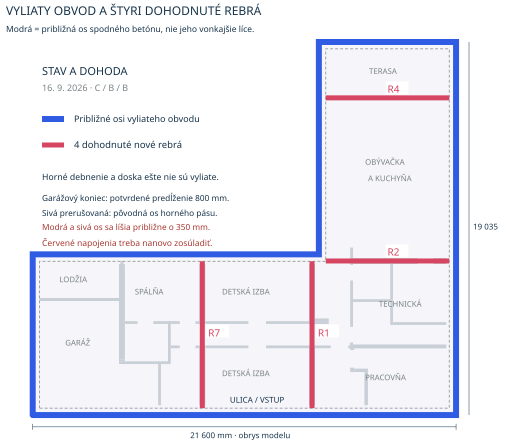

The file beside this chart, header and first rows:
id, model_points_XY_m, model_axis_length_m, status
R7, [[15.093, 3.354], [15.093, 10.849]], 7.495, MODEL AXES ONLY; endpoints require revis…
R1, [[20.6915, 3.354], [20.6915, 10.849]], 7.495, MODEL AXES ONLY; endpoints require revis…
R2, [[21.393, 10.862], [27.691, 10.862]], 6.298, MODEL AXES ONLY; endpoints require revis…
R4, [[21.393, 19.185], [27.691, 19.185]], 6.298, MODEL AXES ONLY; endpoints require revis…
